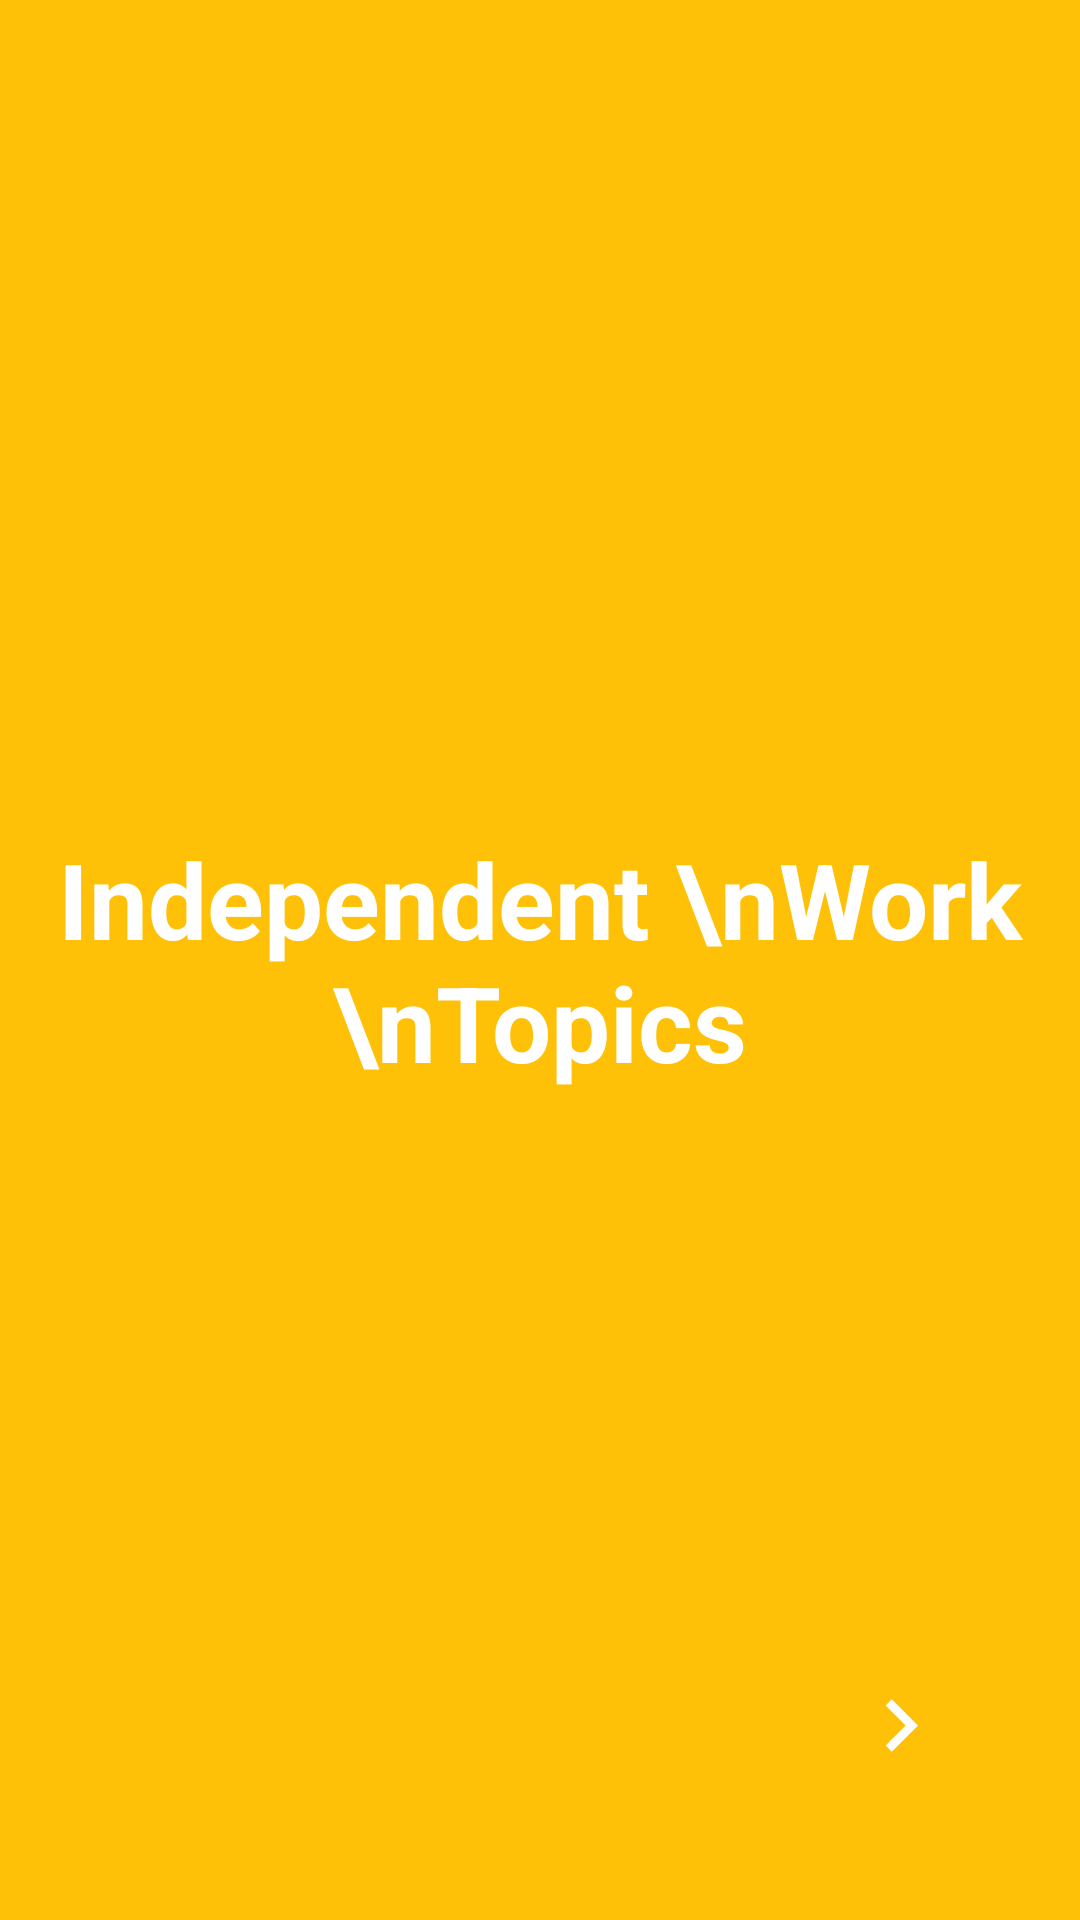

Layout XML and referenced resources for this Android screen:
<!-- AndroidManifest.xml: application theme Theme.IndependenceWork -->
<!-- res/layout/activity_main.xml -->
<?xml version="1.0" encoding="utf-8"?>
<androidx.constraintlayout.widget.ConstraintLayout xmlns:android="http://schemas.android.com/apk/res/android"
    xmlns:app="http://schemas.android.com/apk/res-auto"
    xmlns:tools="http://schemas.android.com/tools"
    android:layout_width="match_parent"
    android:background="@color/purple_500"
    android:layout_height="match_parent"
    tools:context=".presentention.activity.MainActivity">

    <TextView
        android:layout_width="wrap_content"
        android:layout_height="wrap_content"
        android:text="Independent \nWork \nTopics"
        android:gravity="center"
        android:textStyle="bold"
        android:textSize="35sp"
        android:textColor="@color/white"
        app:layout_constraintBottom_toBottomOf="parent"
        app:layout_constraintLeft_toLeftOf="parent"
        app:layout_constraintRight_toRightOf="parent"
        app:layout_constraintTop_toTopOf="parent" />

    <ImageButton
        android:id="@+id/startBtn"
        android:layout_width="100dp"
        android:layout_height="100dp"
        android:src="@drawable/ic_right"
        android:background="#FFC107"
        android:layout_marginBottom="15dp"
        android:layout_marginEnd="10dp"
        app:layout_constraintBottom_toBottomOf="parent"
        app:layout_constraintEnd_toEndOf="parent" />

</androidx.constraintlayout.widget.ConstraintLayout>
<!-- resources referenced by this layout -->
<resources>
  <color name="purple_500">#FFC107</color>
  <color name="white">#FFFFFFFF</color>
  <!-- drawable ic_right (drawable) -->
  <vector android:height="35dp" android:tint="#FFFFFF"
      android:viewportHeight="24" android:viewportWidth="24"
      android:width="35dp" xmlns:android="http://schemas.android.com/apk/res/android">
      <path android:fillColor="#FFFFFF" android:pathData="M10,6L8.59,7.41 13.17,12l-4.58,4.59L10,18l6,-6z"/>
  </vector>
  <style name="Theme.IndependenceWork" parent="Theme.MaterialComponents.DayNight.NoActionBar">
          
          <item name="colorPrimary">#FFEB3B</item>
          <item name="colorPrimaryVariant">#F3960C</item>
          <item name="colorOnPrimary">@color/white</item>
          
          <item name="colorSecondary">@color/teal_200</item>
          <item name="colorSecondaryVariant">@color/teal_700</item>
          <item name="colorOnSecondary">@color/black</item>
          
          <item name="android:statusBarColor" tools:targetApi="l">?attr/colorPrimaryVariant</item>
          
      </style>
  <color name="teal_200">#FF03DAC5</color>
  <color name="teal_700">#FF018786</color>
  <color name="black">#FF000000</color>
</resources>
